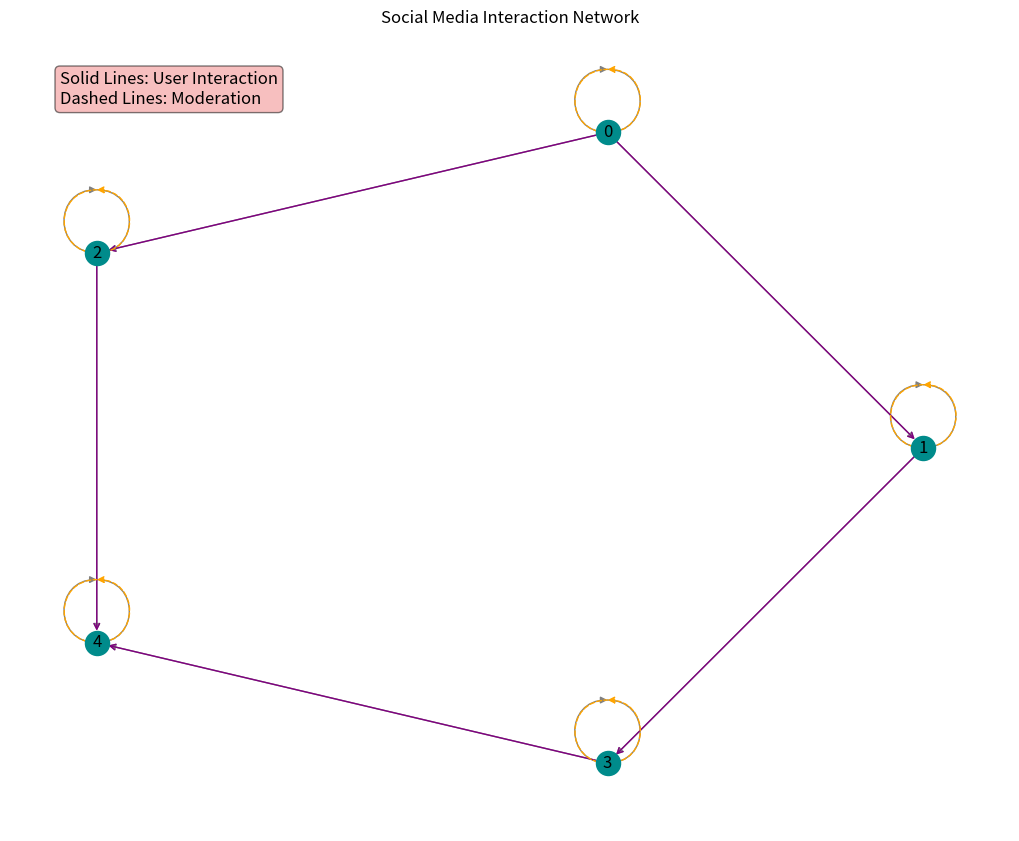

Recreate this plot in Python.

# ===================
# Part 1: Importing Libraries
# ===================
import networkx as nx
import matplotlib.pyplot as plt

# ===================
# Part 2: Data Preparation
# ===================
# Create a directed graph representing an organizational communication network
G = nx.DiGraph()

# Add nodes
G.add_nodes_from([1, 0, 2, 4,3])

# Add edges representing communication channels
communication_edges = [(0, 1), (0, 2), (1, 3), (2, 4), (3, 4)]

# Add self-loops representing personal tasks
self_loops = [(0, 0), (1, 1), (2, 2), (3, 3), (4, 4)]

# Combine all edges
G.add_edges_from(communication_edges + self_loops)

# Position nodes using a circular layout
pos = nx.circular_layout(G)

title = "Social Media Interaction Network"
annotation_text = 'Solid Lines: User Interaction\nDashed Lines: Moderation'

# ===================
# Part 3: Plot Configuration and Rendering
# ===================
plt.figure(figsize=(10, 8))

# Draw the graph with custom node and edge colors
nx.draw(G, pos, with_labels=True, node_color="darkcyan", edge_color="gray")

# Highlight the communication edges with solid lines
nx.draw_networkx_edges(G, pos, edgelist=communication_edges, edge_color="purple", style="solid", arrowstyle="->")

# Highlight the self-loops with dashed lines and different arrow style
nx.draw_networkx_edges(G, pos, edgelist=self_loops, edge_color="orange", style="dashed", arrowstyle="<|-")

# Add a title and legend to the plot
plt.title(title)
props = dict(boxstyle='round', facecolor='lightcoral', alpha=0.5)
plt.text(0.05, 0.95, annotation_text, 
         transform=plt.gca().transAxes, fontsize=12, verticalalignment='top', bbox=props)
# ===================
# Part 4: Saving Output
# ===================
# Displaying the plot with tight layout to minimize white space
plt.tight_layout()
plt.savefig("graph_12.pdf", bbox_inches="tight")
